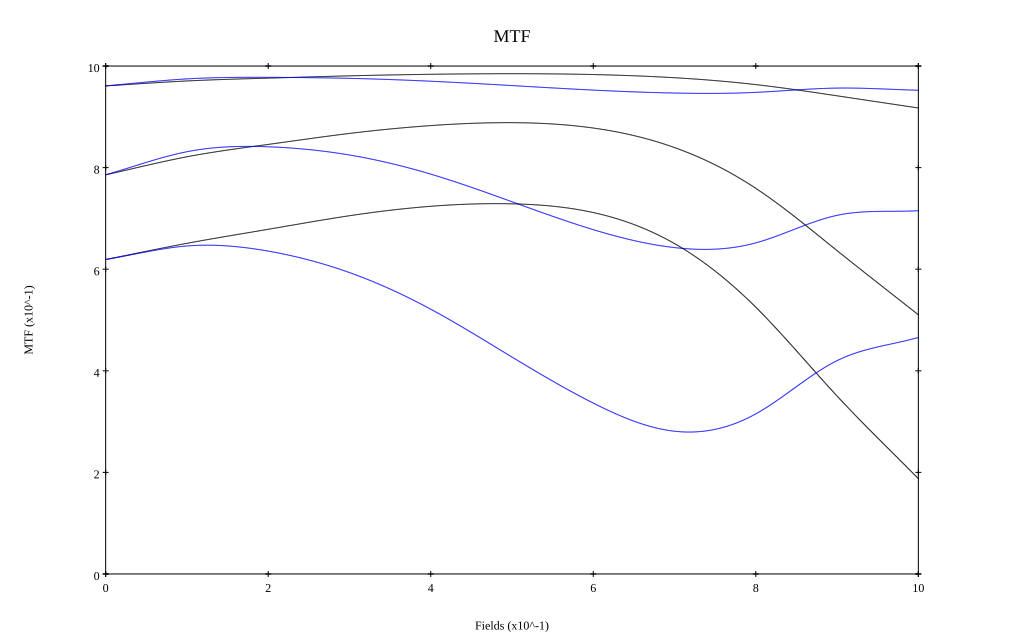

The file beside this chart, header and first rows:
, 0, 0.1, 0.2, 0.3, 0.4, 0.5, 0.6, 0.7, 0.8, 0.9, 1
10 sag, 0.961, 0.971, 0.976, 0.981, 0.984, 0.985, 0.983, 0.977, 0.963, 0.941, 0.917
10 tan, 0.961, 0.975, 0.978, 0.976, 0.97, 0.962, 0.953, 0.947, 0.948, 0.957, 0.952
30 sag, 0.786, 0.821, 0.846, 0.867, 0.883, 0.889, 0.878, 0.839, 0.759, 0.637, 0.51
30 tan, 0.786, 0.831, 0.841, 0.825, 0.787, 0.733, 0.678, 0.643, 0.652, 0.706, 0.715
50 sag, 0.619, 0.651, 0.679, 0.705, 0.724, 0.729, 0.712, 0.65, 0.525, 0.35, 0.188
50 tan, 0.619, 0.646, 0.636, 0.593, 0.521, 0.427, 0.336, 0.281, 0.315, 0.42, 0.466
